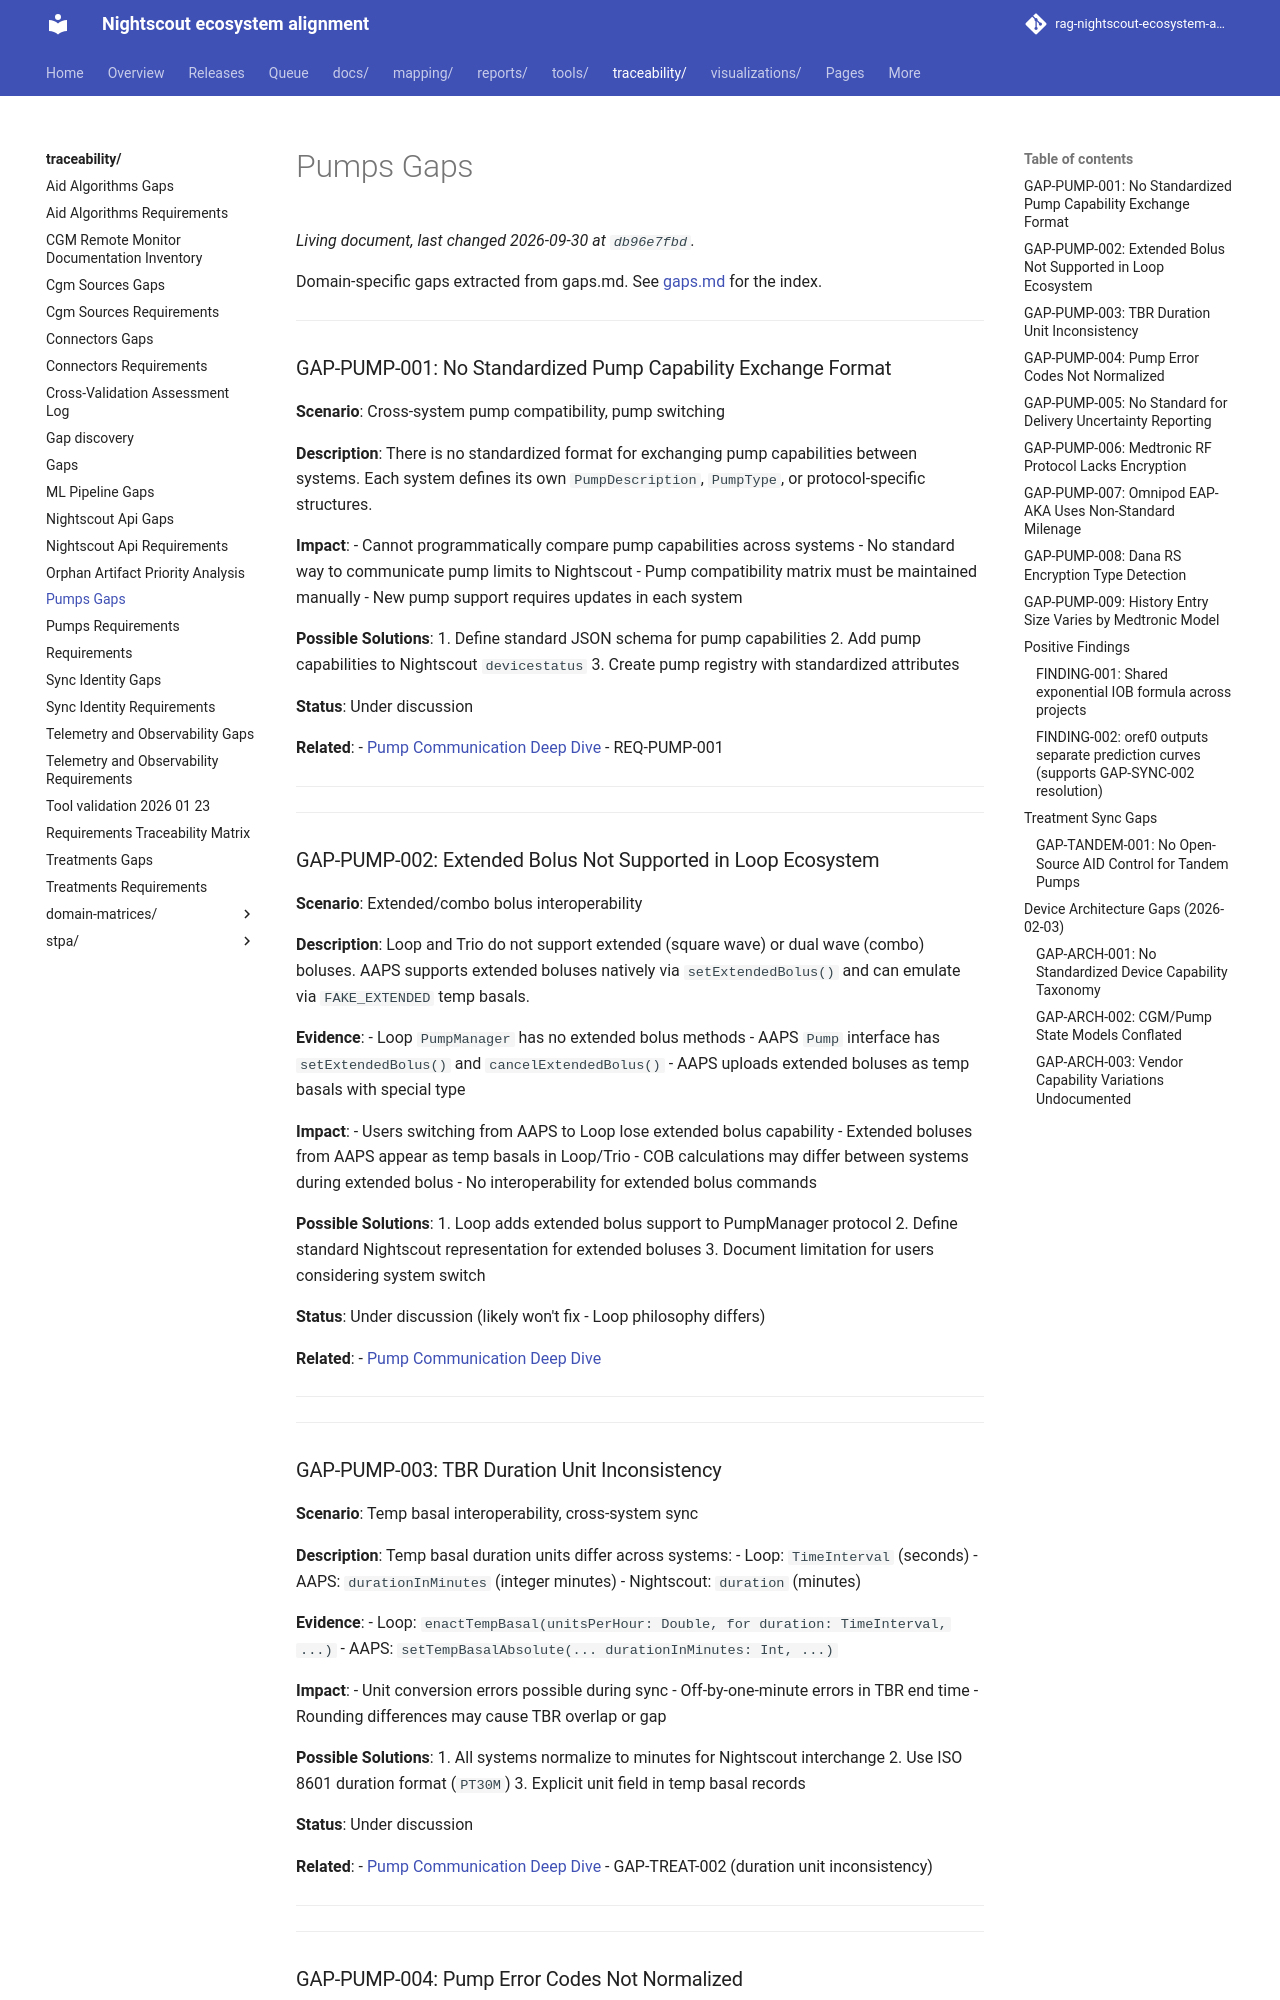

repository: bewest/rag-nightscout-ecosystem-alignment · page: traceability/pumps-gaps.html · generator: mkdocs

# Pumps Gaps

Domain-specific gaps extracted from gaps.md.
See [gaps.md](gaps.md) for the index.

---

### GAP-PUMP-001: No Standardized Pump Capability Exchange Format

**Scenario**: Cross-system pump compatibility, pump switching

**Description**: There is no standardized format for exchanging pump capabilities between systems. Each system defines its own `PumpDescription`, `PumpType`, or protocol-specific structures.

**Impact**:
- Cannot programmatically compare pump capabilities across systems
- No standard way to communicate pump limits to Nightscout
- Pump compatibility matrix must be maintained manually
- New pump support requires updates in each system

**Possible Solutions**:
1. Define standard JSON schema for pump capabilities
2. Add pump capabilities to Nightscout `devicestatus`
3. Create pump registry with standardized attributes

**Status**: Under discussion

**Related**:
- [Pump Communication Deep Dive](../docs/10-domain/pump-communication-deep-dive.md)
- REQ-PUMP-001

---

---

### GAP-PUMP-002: Extended Bolus Not Supported in Loop Ecosystem

**Scenario**: Extended/combo bolus interoperability

**Description**: Loop and Trio do not support extended (square wave) or dual wave (combo) boluses. AAPS supports extended boluses natively via `setExtendedBolus()` and can emulate via `FAKE_EXTENDED` temp basals.

**Evidence**:
- Loop `PumpManager` has no extended bolus methods
- AAPS `Pump` interface has `setExtendedBolus()` and `cancelExtendedBolus()`
- AAPS uploads extended boluses as temp basals with special type

**Impact**:
- Users switching from AAPS to Loop lose extended bolus capability
- Extended boluses from AAPS appear as temp basals in Loop/Trio
- COB calculations may differ between systems during extended bolus
- No interoperability for extended bolus commands

**Possible Solutions**:
1. Loop adds extended bolus support to PumpManager protocol
2. Define standard Nightscout representation for extended boluses
3. Document limitation for users considering system switch

**Status**: Under discussion (likely won't fix - Loop philosophy differs)

**Related**:
- [Pump Communication Deep Dive](../docs/10-domain/pump-communication-deep-dive.md)

---

---

### GAP-PUMP-003: TBR Duration Unit Inconsistency

**Scenario**: Temp basal interoperability, cross-system sync

**Description**: Temp basal duration units differ across systems:
- Loop: `TimeInterval` (seconds)
- AAPS: `durationInMinutes` (integer minutes)
- Nightscout: `duration` (minutes)

**Evidence**:
- Loop: `enactTempBasal(unitsPerHour: Double, for duration: TimeInterval, ...)`
- AAPS: `setTempBasalAbsolute(... durationInMinutes: Int, ...)`

**Impact**:
- Unit conversion errors possible during sync
- Off-by-one-minute errors in TBR end time
- Rounding differences may cause TBR overlap or gap

**Possible Solutions**:
1. All systems normalize to minutes for Nightscout interchange
2. Use ISO 8601 duration format (`PT30M`)
3. Explicit unit field in temp basal records

**Status**: Under discussion

**Related**:
- [Pump Communication Deep Dive](../docs/10-domain/pump-communication-deep-dive.md)
- GAP-TREAT-002 (duration unit inconsistency)

---

---
